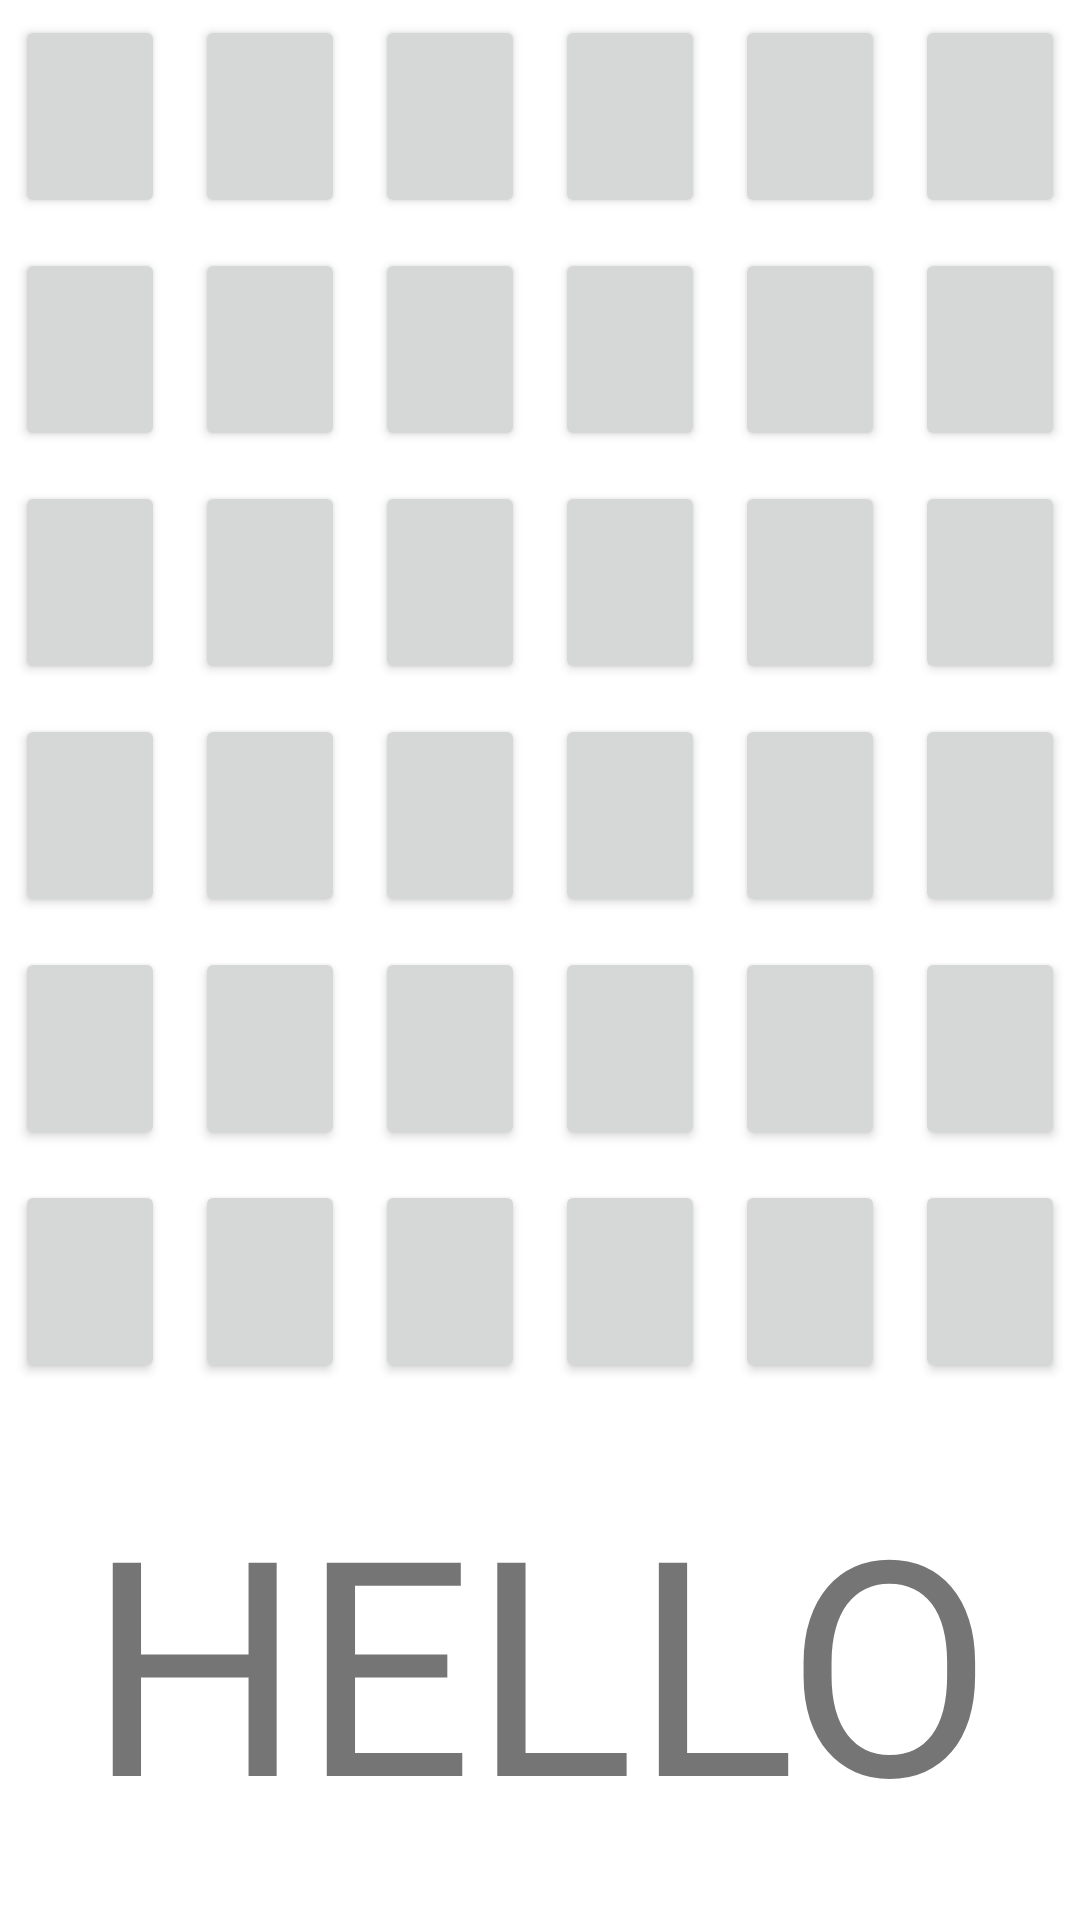

Produce the Android XML layout that renders to this screen, including the resource entries it uses.
<!-- AndroidManifest.xml: application theme Theme.FourInARowApp -->
<!-- res/layout/fragment_game.xml -->
<?xml version="1.0" encoding="utf-8"?>
<LinearLayout
    xmlns:android="http://schemas.android.com/apk/res/android"
    android:layout_width="match_parent"
    android:layout_height="match_parent"
    android:gravity="center_horizontal"
    android:orientation="vertical"
    android:weightSum="1" >

    <GridLayout
        android:layout_width="match_parent"
        android:layout_height="wrap_content"
        android:layout_weight="0.7"
        android:columnCount="6"
        android:rowCount="6">

        <Button
            android:id="@+id/button_0"
            android:layout_width="0dp"
            android:layout_height="0dp"
            android:layout_rowWeight="1"
            android:layout_columnWeight="1"
            android:layout_gravity="fill"
            android:layout_margin="5dp" />

        <Button
            android:id="@+id/button_1"
            android:layout_width="0dp"
            android:layout_height="0dp"
            android:layout_rowWeight="1"
            android:layout_columnWeight="1"
            android:layout_gravity="fill"
            android:layout_margin="5dp" />

        <Button
            android:id="@+id/button_2"
            android:layout_width="0dp"
            android:layout_height="0dp"
            android:layout_rowWeight="1"
            android:layout_columnWeight="1"
            android:layout_gravity="fill"
            android:layout_margin="5dp" />

        <Button
            android:id="@+id/button_3"
            android:layout_width="0dp"
            android:layout_height="0dp"
            android:layout_rowWeight="1"
            android:layout_columnWeight="1"
            android:layout_gravity="fill"
            android:layout_margin="5dp" />

        <Button
            android:id="@+id/button_4"
            android:layout_width="0dp"
            android:layout_height="0dp"
            android:layout_rowWeight="1"
            android:layout_columnWeight="1"
            android:layout_gravity="fill"
            android:layout_margin="5dp" />

        <Button
            android:id="@+id/button_5"
            android:layout_width="0dp"
            android:layout_height="0dp"
            android:layout_rowWeight="1"
            android:layout_columnWeight="1"
            android:layout_gravity="fill"
            android:layout_margin="5dp" />

        <Button
            android:id="@+id/button_6"
            android:layout_width="0dp"
            android:layout_height="0dp"
            android:layout_rowWeight="1"
            android:layout_columnWeight="1"
            android:layout_gravity="fill"
            android:layout_margin="5dp" />

        <Button
            android:id="@+id/button_7"
            android:layout_width="0dp"
            android:layout_height="0dp"
            android:layout_rowWeight="1"
            android:layout_columnWeight="1"
            android:layout_gravity="fill"
            android:layout_margin="5dp" />

        <Button
            android:id="@+id/button_8"
            android:layout_width="0dp"
            android:layout_height="0dp"
            android:layout_rowWeight="1"
            android:layout_columnWeight="1"
            android:layout_gravity="fill"
            android:layout_margin="5dp" />

        <Button
            android:id="@+id/button_9"
            android:layout_width="0dp"
            android:layout_height="0dp"
            android:layout_rowWeight="1"
            android:layout_columnWeight="1"
            android:layout_gravity="fill"
            android:layout_margin="5dp" />

        <Button
            android:id="@+id/button_10"
            android:layout_width="0dp"
            android:layout_height="0dp"
            android:layout_rowWeight="1"
            android:layout_columnWeight="1"
            android:layout_gravity="fill"
            android:layout_margin="5dp" />

        <Button
            android:id="@+id/button_11"
            android:layout_width="0dp"
            android:layout_height="0dp"
            android:layout_rowWeight="1"
            android:layout_columnWeight="1"
            android:layout_gravity="fill"
            android:layout_margin="5dp" />

        <Button
            android:id="@+id/button_12"
            android:layout_width="0dp"
            android:layout_height="0dp"
            android:layout_rowWeight="1"
            android:layout_columnWeight="1"
            android:layout_gravity="fill"
            android:layout_margin="5dp" />

        <Button
            android:id="@+id/button_13"
            android:layout_width="0dp"
            android:layout_height="0dp"
            android:layout_rowWeight="1"
            android:layout_columnWeight="1"
            android:layout_gravity="fill"
            android:layout_margin="5dp" />

        <Button
            android:id="@+id/button_14"
            android:layout_width="0dp"
            android:layout_height="0dp"
            android:layout_rowWeight="1"
            android:layout_columnWeight="1"
            android:layout_gravity="fill"
            android:layout_margin="5dp" />

        <Button
            android:id="@+id/button_15"
            android:layout_width="0dp"
            android:layout_height="0dp"
            android:layout_rowWeight="1"
            android:layout_columnWeight="1"
            android:layout_gravity="fill"
            android:layout_margin="5dp" />

        <Button
            android:id="@+id/button_16"
            android:layout_width="0dp"
            android:layout_height="0dp"
            android:layout_rowWeight="1"
            android:layout_columnWeight="1"
            android:layout_gravity="fill"
            android:layout_margin="5dp" />

        <Button
            android:id="@+id/button_17"
            android:layout_width="0dp"
            android:layout_height="0dp"
            android:layout_rowWeight="1"
            android:layout_columnWeight="1"
            android:layout_gravity="fill"
            android:layout_margin="5dp" />

        <Button
            android:id="@+id/button_18"
            android:layout_width="0dp"
            android:layout_height="0dp"
            android:layout_rowWeight="1"
            android:layout_columnWeight="1"
            android:layout_gravity="fill"
            android:layout_margin="5dp" />

        <Button
            android:id="@+id/button_19"
            android:layout_width="0dp"
            android:layout_height="0dp"
            android:layout_rowWeight="1"
            android:layout_columnWeight="1"
            android:layout_gravity="fill"
            android:layout_margin="5dp" />

        <Button
            android:id="@+id/button_20"
            android:layout_width="0dp"
            android:layout_height="0dp"
            android:layout_rowWeight="1"
            android:layout_columnWeight="1"
            android:layout_gravity="fill"
            android:layout_margin="5dp" />

        <Button
            android:id="@+id/button_21"
            android:layout_width="0dp"
            android:layout_height="0dp"
            android:layout_rowWeight="1"
            android:layout_columnWeight="1"
            android:layout_gravity="fill"
            android:layout_margin="5dp" />

        <Button
            android:id="@+id/button_22"
            android:layout_width="0dp"
            android:layout_height="0dp"
            android:layout_rowWeight="1"
            android:layout_columnWeight="1"
            android:layout_gravity="fill"
            android:layout_margin="5dp" />

        <Button
            android:id="@+id/button_23"
            android:layout_width="0dp"
            android:layout_height="0dp"
            android:layout_rowWeight="1"
            android:layout_columnWeight="1"
            android:layout_gravity="fill"
            android:layout_margin="5dp" />

        <Button
            android:id="@+id/button_24"
            android:layout_width="0dp"
            android:layout_height="0dp"
            android:layout_rowWeight="1"
            android:layout_columnWeight="1"
            android:layout_gravity="fill"
            android:layout_margin="5dp" />

        <Button
            android:id="@+id/button_25"
            android:layout_width="0dp"
            android:layout_height="0dp"
            android:layout_rowWeight="1"
            android:layout_columnWeight="1"
            android:layout_gravity="fill"
            android:layout_margin="5dp" />

        <Button
            android:id="@+id/button_26"
            android:layout_width="0dp"
            android:layout_height="0dp"
            android:layout_rowWeight="1"
            android:layout_columnWeight="1"
            android:layout_gravity="fill"
            android:layout_margin="5dp" />

        <Button
            android:id="@+id/button_27"
            android:layout_width="0dp"
            android:layout_height="0dp"
            android:layout_rowWeight="1"
            android:layout_columnWeight="1"
            android:layout_gravity="fill"
            android:layout_margin="5dp" />

        <Button
            android:id="@+id/button_28"
            android:layout_width="0dp"
            android:layout_height="0dp"
            android:layout_rowWeight="1"
            android:layout_columnWeight="1"
            android:layout_gravity="fill"
            android:layout_margin="5dp" />

        <Button
            android:id="@+id/button_29"
            android:layout_width="0dp"
            android:layout_height="0dp"
            android:layout_rowWeight="1"
            android:layout_columnWeight="1"
            android:layout_gravity="fill"
            android:layout_margin="5dp" />

        <Button
            android:id="@+id/button_30"
            android:layout_width="0dp"
            android:layout_height="0dp"
            android:layout_rowWeight="1"
            android:layout_columnWeight="1"
            android:layout_gravity="fill"
            android:layout_margin="5dp" />

        <Button
            android:id="@+id/button_31"
            android:layout_width="0dp"
            android:layout_height="0dp"
            android:layout_rowWeight="1"
            android:layout_columnWeight="1"
            android:layout_gravity="fill"
            android:layout_margin="5dp" />

        <Button
            android:id="@+id/button_32"
            android:layout_width="0dp"
            android:layout_height="0dp"
            android:layout_rowWeight="1"
            android:layout_columnWeight="1"
            android:layout_gravity="fill"
            android:layout_margin="5dp" />

        <Button
            android:id="@+id/button_33"
            android:layout_width="0dp"
            android:layout_height="0dp"
            android:layout_rowWeight="1"
            android:layout_columnWeight="1"
            android:layout_gravity="fill"
            android:layout_margin="5dp" />

        <Button
            android:id="@+id/button_34"
            android:layout_width="0dp"
            android:layout_height="0dp"
            android:layout_rowWeight="1"
            android:layout_columnWeight="1"
            android:layout_gravity="fill"
            android:layout_margin="5dp" />

        <Button
            android:id="@+id/button_35"
            android:layout_width="0dp"
            android:layout_height="0dp"
            android:layout_rowWeight="1"
            android:layout_columnWeight="1"
            android:layout_gravity="fill"
            android:layout_margin="5dp" />

    </GridLayout>

    <TextView
        android:layout_width="match_parent"
        android:layout_height="0dp"
        android:layout_weight="0.3"
        android:gravity="center"
        android:text="HELLO"
        android:textSize="100sp" />
</LinearLayout>
<!-- resources referenced by this layout -->
<resources>
  <style name="Theme.FourInARowApp" parent="Theme.MaterialComponents.DayNight.DarkActionBar">
          
          <item name="colorPrimary">@color/grey_primary</item>
          <item name="colorPrimaryVariant">@color/grey_primary_variant</item>
          <item name="colorOnPrimary">@color/white</item>
          
          <item name="colorSecondary">@color/teal_200</item>
          <item name="colorSecondaryVariant">@color/teal_700</item>
          <item name="colorOnSecondary">@color/black</item>
          
          <item name="android:statusBarColor">?attr/colorPrimaryVariant</item>
          
      </style>
  <color name="grey_primary">#5F7B7D</color>
  <color name="grey_primary_variant">#455758</color>
  <color name="white">#FFFFFFFF</color>
  <color name="teal_200">#FF03DAC5</color>
  <color name="teal_700">#FF018786</color>
  <color name="black">#FF000000</color>
</resources>
